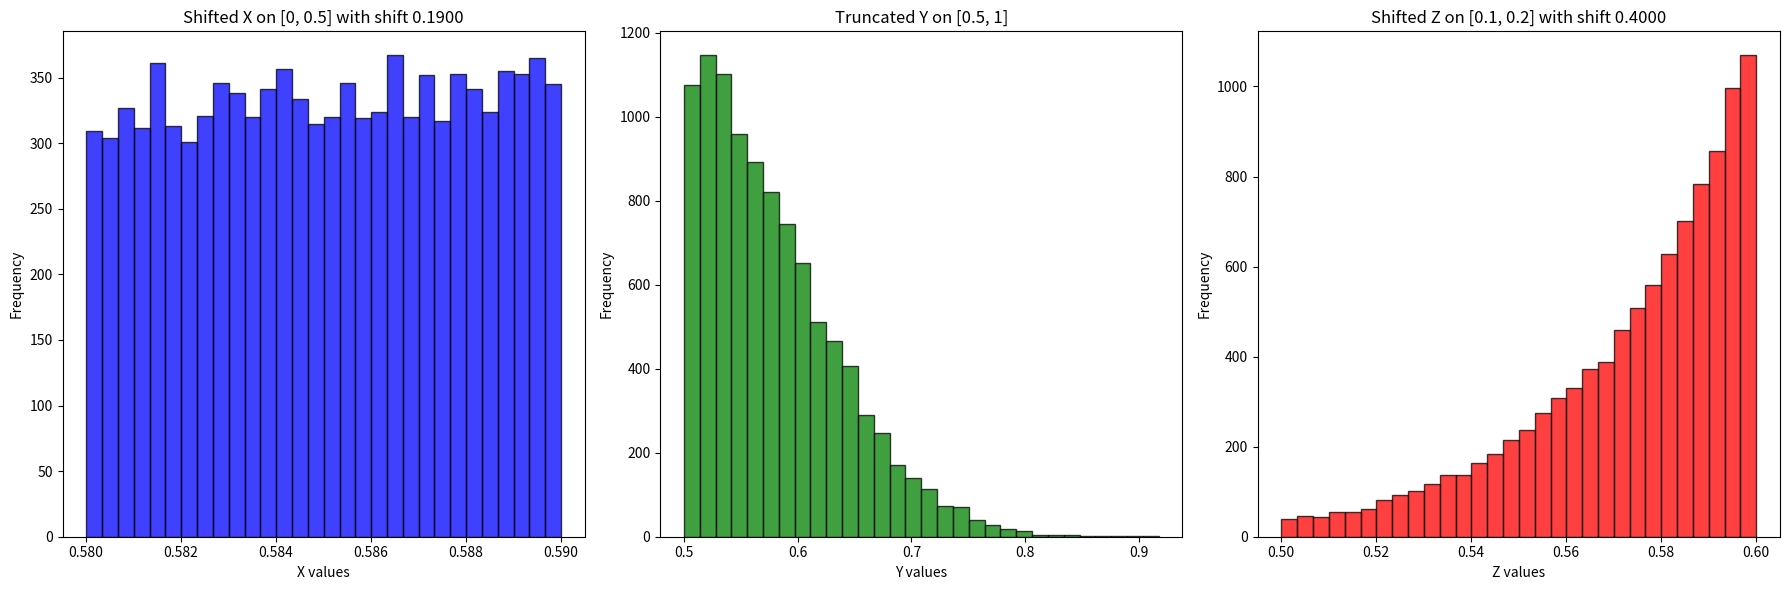

This chart was generated by the following Python code:
import numpy as np
import scipy.stats as stats
import matplotlib.pyplot as plt

# Function to generate truncated normal samples
def truncated_normal(mean, sigma, lower, upper, size=1):
    a, b = (lower - mean) / sigma, (upper - mean) / sigma
    truncated_distribution = stats.truncnorm(a, b, loc=mean, scale=sigma)
    samples = truncated_distribution.rvs(size=size)
    return samples

# Parameters
mean = 0.5
sigma = 0.1
size = 10000  # Increasing sample size for better accuracy

# Truncate X on [0, 0.5]
lower_X = 0.39
upper_X = 0.4
X = truncated_normal(mean, sigma, lower_X, upper_X, size=size)
# Truncate Y on [0.5, 1]
lower_Y = 0.5
upper_Y = 1
Y = truncated_normal(mean, sigma, lower_Y, upper_Y, size=size)
# Truncate Z on [0.1, 0.2]
lower_Z = 0.1
upper_Z = 0.2
Z = truncated_normal(mean, sigma, lower_Z, upper_Z, size=size)

# Function to calculate P(X > Y), P(Y > X), P(X > Z), P(Z > X), P(Y > Z), P(Z > Y)
def calculate_probabilities(X, Y, Z, shift_X=0, shift_Z=0):
    X_shifted = X + shift_X
    Z_shifted = Z + shift_Z
    prob_X_greater = np.mean((X_shifted > Y) & (X_shifted > Z_shifted))
    prob_Y_greater = np.mean((Y > X_shifted) & (Y > Z_shifted))
    prob_Z_greater = np.mean((Z_shifted > X_shifted) & (Z_shifted > Y))
    return prob_X_greater, prob_Y_greater, prob_Z_greater

# Initial probabilities without any shift
prob_X_greater, prob_Y_greater, prob_Z_greater = calculate_probabilities(X, Y, Z)
print(f'Initial P(X > Y): {prob_X_greater}, P(Y > X): {prob_Y_greater}, P(Z > X): {prob_Z_greater}')

# Find the shift that balances the probabilities
shift_X = 0
shift_Z = 0
best_shift_X = 0
best_shift_Z = 0
smallest_difference = float('inf')
tolerance = 0.001

for shift_X in np.linspace(0, 1, 101):
    for shift_Z in np.linspace(0, 1, 101):
        prob_X_greater, prob_Y_greater, prob_Z_greater = calculate_probabilities(X, Y, Z, shift_X, shift_Z)
        max_prob = max(prob_X_greater, prob_Y_greater, prob_Z_greater)
        min_prob = min(prob_X_greater, prob_Y_greater, prob_Z_greater)
        difference = max_prob - min_prob
        if difference < smallest_difference:
            smallest_difference = difference
            best_shift_X = shift_X
            best_shift_Z = shift_Z
            best_prob_X_greater = prob_X_greater
            best_prob_Y_greater = prob_Y_greater
            best_prob_Z_greater = prob_Z_greater
            if smallest_difference < tolerance:
                break

# Calculate the means of X, Y, and Z
mean_X = np.mean(X)
mean_Y = np.mean(Y)
mean_Z = np.mean(Z)
print(f'Mean of X: {mean_X}, Mean of Y: {mean_Y}, Mean of Z: {mean_Z}')

# Calculate the difference of means
mean_difference_XY = mean_Y - mean_X
mean_difference_XZ = mean_Z - mean_X
print(f'Difference of means (Y - X): {mean_difference_XY}, (Z - X): {mean_difference_XZ}')

print(f'Best P(X > Y): {best_prob_X_greater}, P(Y > X): {best_prob_Y_greater}, P(Z > X): {best_prob_Z_greater}')
print(f'Best shift X: {best_shift_X}, Z: {best_shift_Z}, with smallest difference: {smallest_difference}')

# Plot the results with the shifted X and Z
plt.figure(figsize=(18, 6))

plt.subplot(1, 3, 1)
plt.hist(X + best_shift_X, bins=30, alpha=0.75, color='blue', edgecolor='black')
plt.title(f'Shifted X on [0, 0.5] with shift {best_shift_X:.4f}')
plt.xlabel('X values')
plt.ylabel('Frequency')

plt.subplot(1, 3, 2)
plt.hist(Y, bins=30, alpha=0.75, color='green', edgecolor='black')
plt.title('Truncated Y on [0.5, 1]')
plt.xlabel('Y values')
plt.ylabel('Frequency')

plt.subplot(1, 3, 3)
plt.hist(Z + best_shift_Z, bins=30, alpha=0.75, color='red', edgecolor='black')
plt.title(f'Shifted Z on [0.1, 0.2] with shift {best_shift_Z:.4f}')
plt.xlabel('Z values')
plt.ylabel('Frequency')

plt.tight_layout()
plt.show()